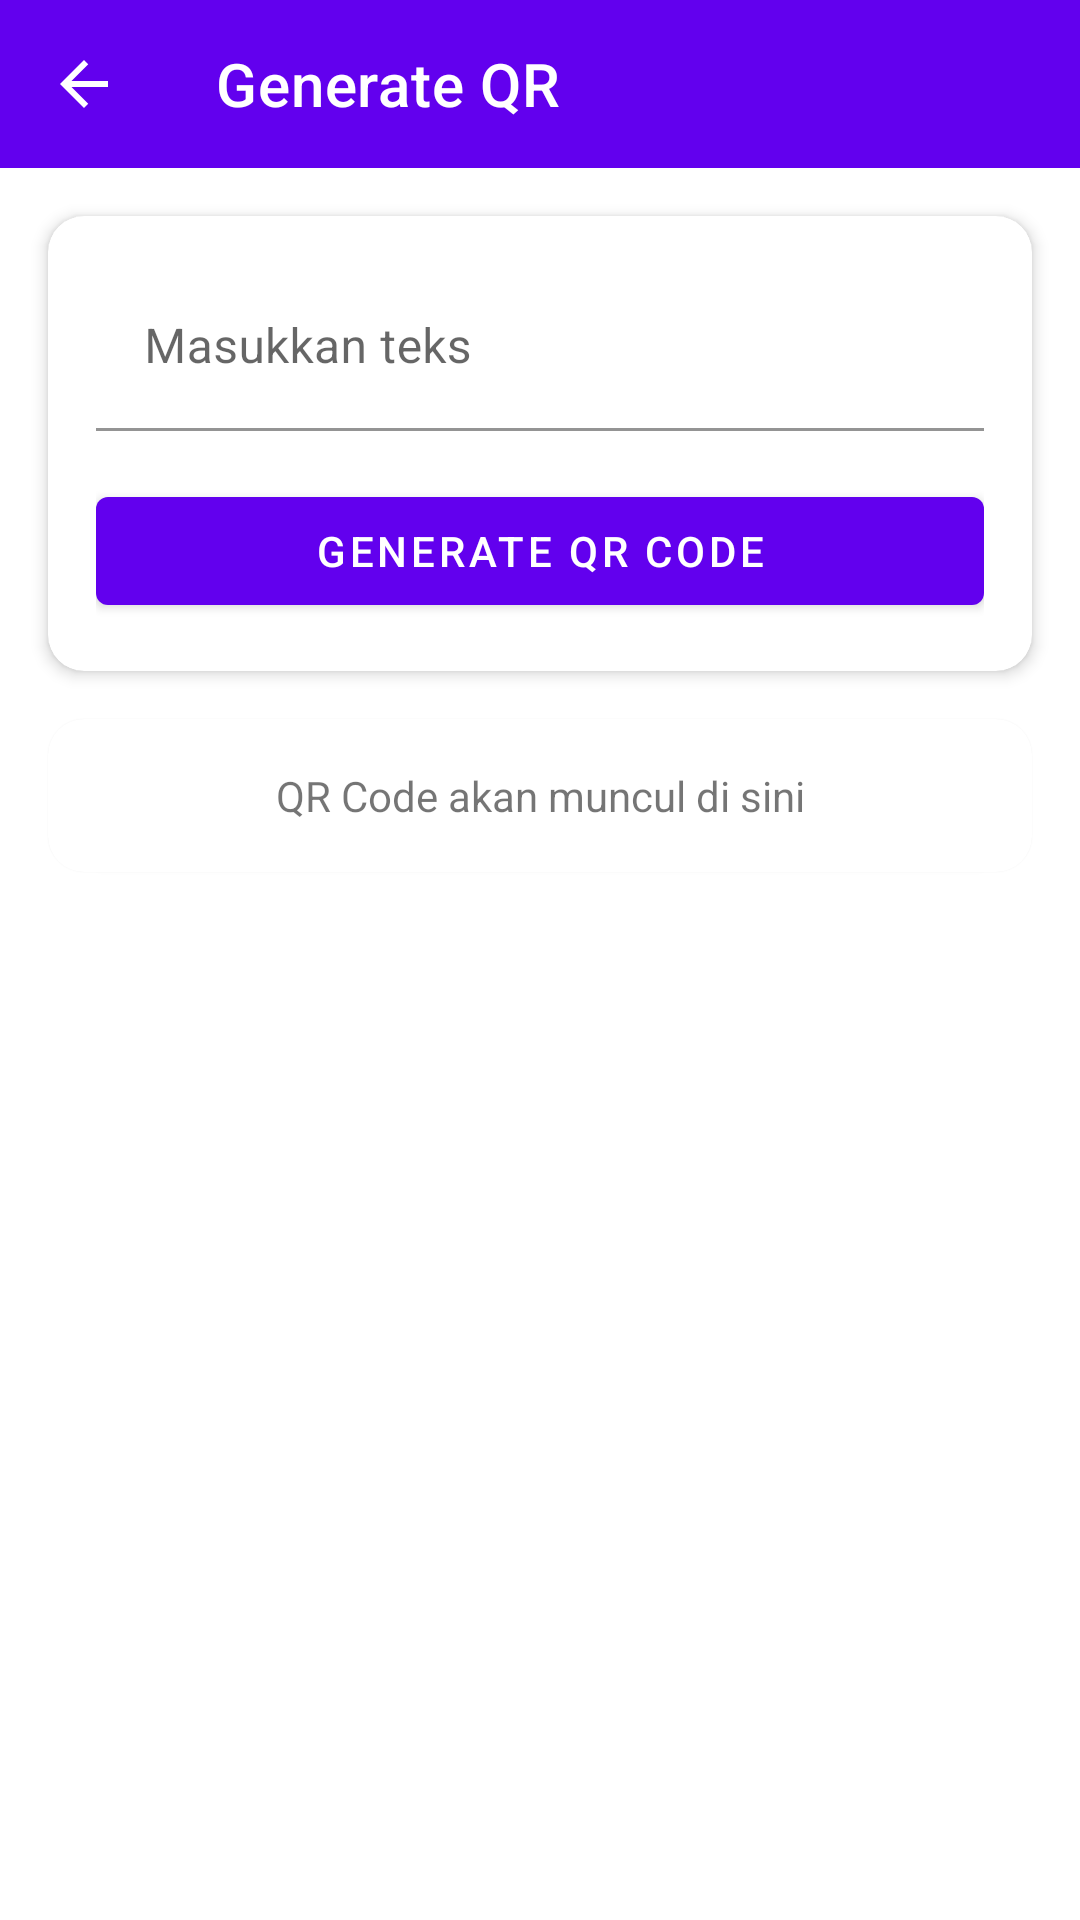

The Android layout XML behind this screen, and the referenced resources:
<!-- AndroidManifest.xml: application theme Theme.PwpbQR -->
<!-- res/layout/activity_qr.xml -->
<?xml version="1.0" encoding="utf-8"?>
<RelativeLayout xmlns:android="http://schemas.android.com/apk/res/android"
    xmlns:app="http://schemas.android.com/apk/res-auto"
    xmlns:tools="http://schemas.android.com/tools"
    android:layout_width="match_parent"
    android:layout_height="match_parent"
    tools:context=".QrActivity">

    <com.google.android.material.appbar.AppBarLayout
        android:id="@+id/appbar"
        android:layout_width="match_parent"
        android:layout_height="?attr/actionBarSize"
        android:layout_alignParentTop="true">
        <com.google.android.material.appbar.MaterialToolbar
            android:id="@+id/toolbar"
            android:layout_width="match_parent"
            android:layout_height="match_parent"
            app:title="Generate QR"
            app:navigationIcon="@drawable/ic_baseline_arrow_back_24"
            app:titleTextColor="@color/white"
            app:navigationIconTint="@color/white"/>
    </com.google.android.material.appbar.AppBarLayout>

    <com.google.android.material.card.MaterialCardView
        android:id="@+id/inp1"
        android:layout_width="match_parent"
        android:layout_height="wrap_content"
        app:cardCornerRadius="12dp"
        app:cardElevation="3dp"
        android:layout_below="@id/appbar"
        android:layout_margin="16dp">
        <LinearLayout
            android:layout_width="match_parent"
            android:layout_height="match_parent"
            android:layout_margin="16dp"
            android:orientation="vertical">
            <com.google.android.material.textfield.TextInputLayout
                android:layout_width="match_parent"
                android:layout_height="wrap_content"
                app:endIconMode="clear_text"
                app:startIconDrawable="@drawable/ic_baseline_edit_24">
                <com.google.android.material.textfield.TextInputEditText
                    android:layout_width="match_parent"
                    android:layout_height="match_parent"
                    android:id="@+id/txt_qr"
                    android:hint="Masukkan teks"
                    android:background="@android:color/transparent"/>
            </com.google.android.material.textfield.TextInputLayout>

            <com.google.android.material.button.MaterialButton
                android:id="@+id/generate_qr"
                android:layout_width="match_parent"
                android:layout_height="wrap_content"
                android:text="Generate Qr Code"
                android:layout_marginTop="16dp"/>
        </LinearLayout>
    </com.google.android.material.card.MaterialCardView>

    <com.google.android.material.card.MaterialCardView
        android:layout_width="match_parent"
        android:layout_height="wrap_content"
        android:layout_below="@id/inp1"
        app:cardCornerRadius="12dp"
        android:layout_marginHorizontal="16dp">

        <ImageView
            android:id="@+id/view_qr"
            android:layout_width="match_parent"
            android:layout_height="match_parent"
            android:layout_margin="16dp"/>
        <TextView
            android:id="@+id/txt"
            android:layout_width="match_parent"
            android:layout_height="wrap_content"
            android:text="QR Code akan muncul di sini"
            android:textAlignment="center"
            android:layout_gravity="center"
            android:gravity="center"
            android:layout_marginVertical="16dp"/>
    </com.google.android.material.card.MaterialCardView>
</RelativeLayout>
<!-- resources referenced by this layout -->
<resources>
  <!-- drawable ic_baseline_arrow_back_24 (drawable) -->
  <vector android:height="24dp" android:tint="#34495E"
      android:viewportHeight="24" android:viewportWidth="24"
      android:width="24dp" xmlns:android="http://schemas.android.com/apk/res/android">
      <path android:fillColor="@android:color/white" android:pathData="M20,11H7.83l5.59,-5.59L12,4l-8,8 8,8 1.41,-1.41L7.83,13H20v-2z"/>
  </vector>
  <style name="Theme.PwpbQR" parent="Theme.MaterialComponents.DayNight.NoActionBar">
          
          <item name="colorPrimary">@color/purple_500</item>
          <item name="colorPrimaryVariant">@color/purple_700</item>
          <item name="colorOnPrimary">@color/white</item>
          
          <item name="colorSecondary">@color/teal_200</item>
          <item name="colorSecondaryVariant">@color/teal_700</item>
          <item name="colorOnSecondary">@color/black</item>
          
          <item name="android:statusBarColor" tools:targetApi="l">?attr/colorPrimaryVariant</item>
          
      </style>
  <!-- not gathered from this repository: default colours our renderer supplied (Android Studio template values) -->
  <color name="purple_500">#FF6200EE</color>
  <color name="purple_700">#FF3700B3</color>
  <color name="teal_200">#FF03DAC5</color>
  <color name="teal_700">#FF018786</color>
  <color name="black">#FF000000</color>
  <color name="white">#FFFFFFFF</color>
</resources>
